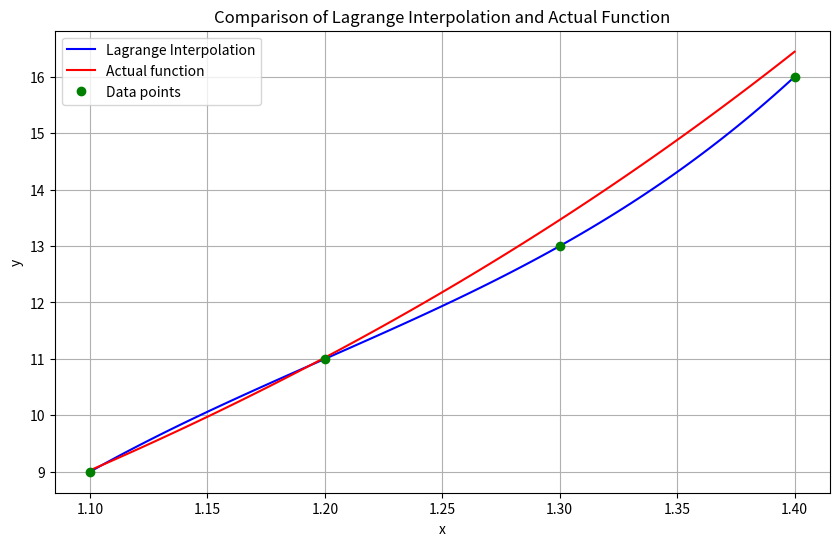

Reproduce this figure in Python.
import math
import matplotlib.pyplot as plt
import numpy as np

def lagrange_interpolation(x, x_points, y_points):
    def L(k, x):
        result = 1
        for i in range(len(x_points)):
            if i != k:
                result *= (x - x_points[i]) / (x_points[k] - x_points[i])
        return result

    result = 0
    for k in range(len(x_points)):
        result += y_points[k] * L(k, x)
    return result

def fx(x):
    return math.cos(x)

x_points = [0, 0.6]
y_points = [fx(0), fx(0.6)]
x = 0.45

interpolated_value = lagrange_interpolation(x, x_points, y_points)
true_value = math.cos(x)
print(f"Interpolated value at x = {x}: {interpolated_value}")
print("Absolute error:", abs(true_value - interpolated_value))

# Question 2b
x_points.append(0.9)
y_points.append(fx(0.9))

interpolated_value2 = lagrange_interpolation(x, x_points, y_points)
print(f"Interpolated value at x = {x}: {interpolated_value2}")
print("Absolute error:", abs(true_value - interpolated_value2))

# Question 3:
x = 1.35
x_points = [1.1, 1.2, 1.3, 1.4]
y_points = [9, 11, 13, 16]

interpolated_value3 = lagrange_interpolation(x, x_points, y_points)
print(f"Interpolated value at x = {x}: {interpolated_value3}")

def fx_3(x):
    return math.exp(2*x)

x_plot = np.linspace(min(x_points), max(x_points), 100)
y_plot_lagrange = [lagrange_interpolation(xi, x_points, y_points) for xi in x_plot]
y_plot_actual = [fx_3(xi) for xi in x_plot]

plt.figure(figsize=(10, 6))
plt.plot(x_plot, y_plot_lagrange, 'b-', label='Lagrange Interpolation')
plt.plot(x_plot, y_plot_actual, 'r-', label='Actual function')
plt.plot(x_points, y_points, 'go', label='Data points')
plt.xlabel('x')
plt.ylabel('y')
plt.title('Comparison of Lagrange Interpolation and Actual Function')
plt.legend()
plt.grid(True)
plt.show()
